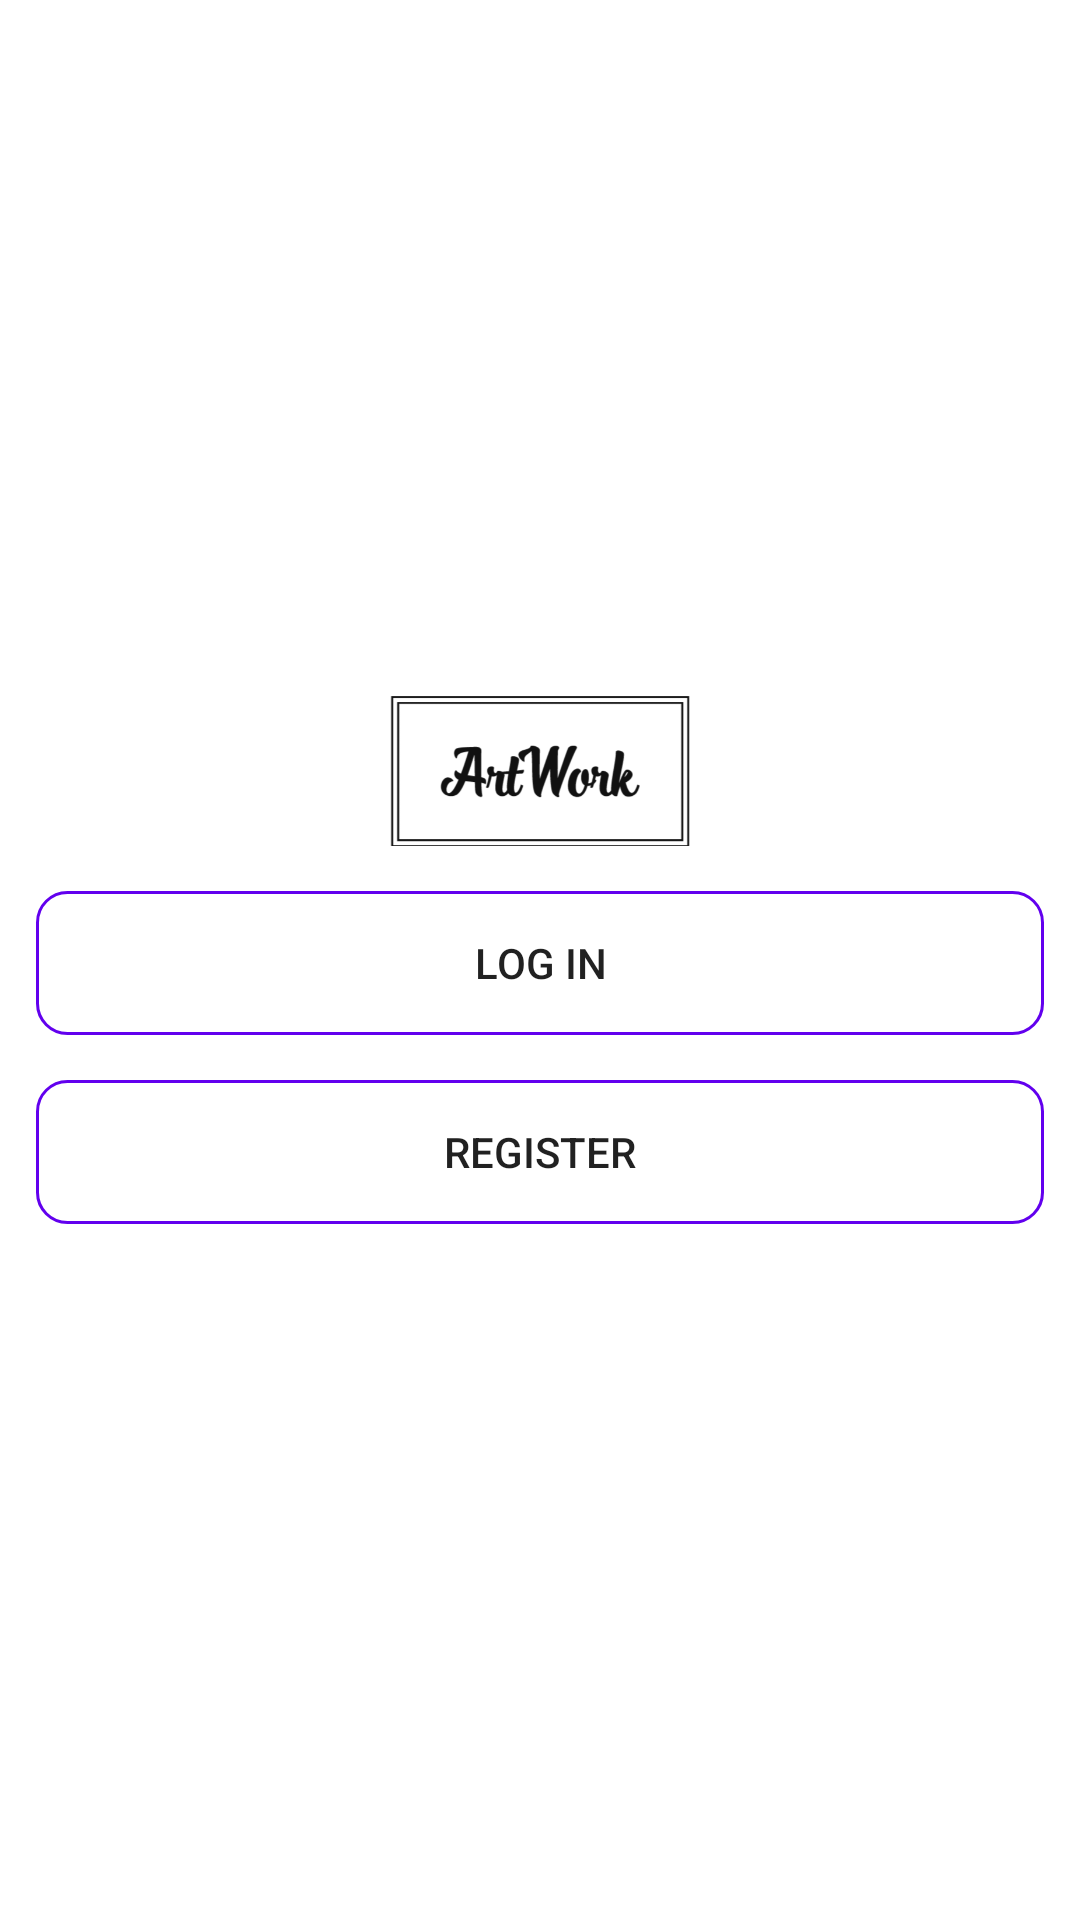

This screen was rendered from an Android layout file. Write that file and the resources it references.
<!-- AndroidManifest.xml: application theme Theme.ArtWork -->
<!-- res/layout/activity_start.xml -->
<?xml version="1.0" encoding="utf-8"?>
<LinearLayout xmlns:android="http://schemas.android.com/apk/res/android"
    xmlns:app="http://schemas.android.com/apk/res-auto"
    xmlns:tools="http://schemas.android.com/tools"
    android:layout_width="match_parent"
    android:layout_height="match_parent"
    android:gravity="center"
    android:orientation="vertical"
    android:padding="12dp"
    tools:context=".StartActivity">

    <ImageView
        android:layout_width="wrap_content"
        android:layout_height="50dp"
        android:src="@drawable/art"/>

    <Button
        android:layout_width="match_parent"
        android:layout_height="wrap_content"
        android:text="Log In"
        android:id="@+id/login"
        android:layout_marginTop="15dp"
        android:textColor="@color/colorBlack"
        android:background="@drawable/button_background"/>

    <Button
        android:layout_width="match_parent"
        android:layout_height="wrap_content"
        android:text="Register"
        android:id="@+id/register"
        android:layout_marginTop="15dp"
        android:textColor="@color/colorBlack"
        android:background="@drawable/button_background"/>


</LinearLayout>
<!-- resources referenced by this layout -->
<resources>
  <!-- drawable art: png bitmap (drawable, 15153 bytes) -->
  <!-- drawable button_background (drawable) -->
  <?xml version="1.0" encoding="utf-8"?>
  <shape xmlns:android="http://schemas.android.com/apk/res/android"
  
      android:shape="rectangle">
      <corners android:radius="10dp"/>
  
      <stroke android:width="1dp"
          android:color="@color/colorPrimary"/>
  
  
  </shape>
  <style name="Theme.ArtWork" parent="Theme.MaterialComponents.DayNight.DarkActionBar">
          
          <item name="colorPrimary">@color/purple_500</item>
          <item name="colorPrimaryVariant">@color/purple_700</item>
          <item name="colorOnPrimary">@color/white</item>
          
          <item name="colorSecondary">@color/teal_200</item>
          <item name="colorSecondaryVariant">@color/teal_700</item>
          <item name="colorOnSecondary">@color/black</item>
          
          <item name="android:statusBarColor" tools:targetApi="l">?attr/colorPrimaryVariant</item>
          
      </style>
  <!-- not gathered from this repository: default colours our renderer supplied (Android Studio template values) -->
  <color name="purple_500">#FF6200EE</color>
  <color name="purple_700">#FF3700B3</color>
  <color name="teal_200">#FF03DAC5</color>
  <color name="teal_700">#FF018786</color>
  <color name="black">#FF000000</color>
  <color name="white">#FFFFFFFF</color>
  <color name="colorPrimary">#FF6200EE</color>
</resources>
